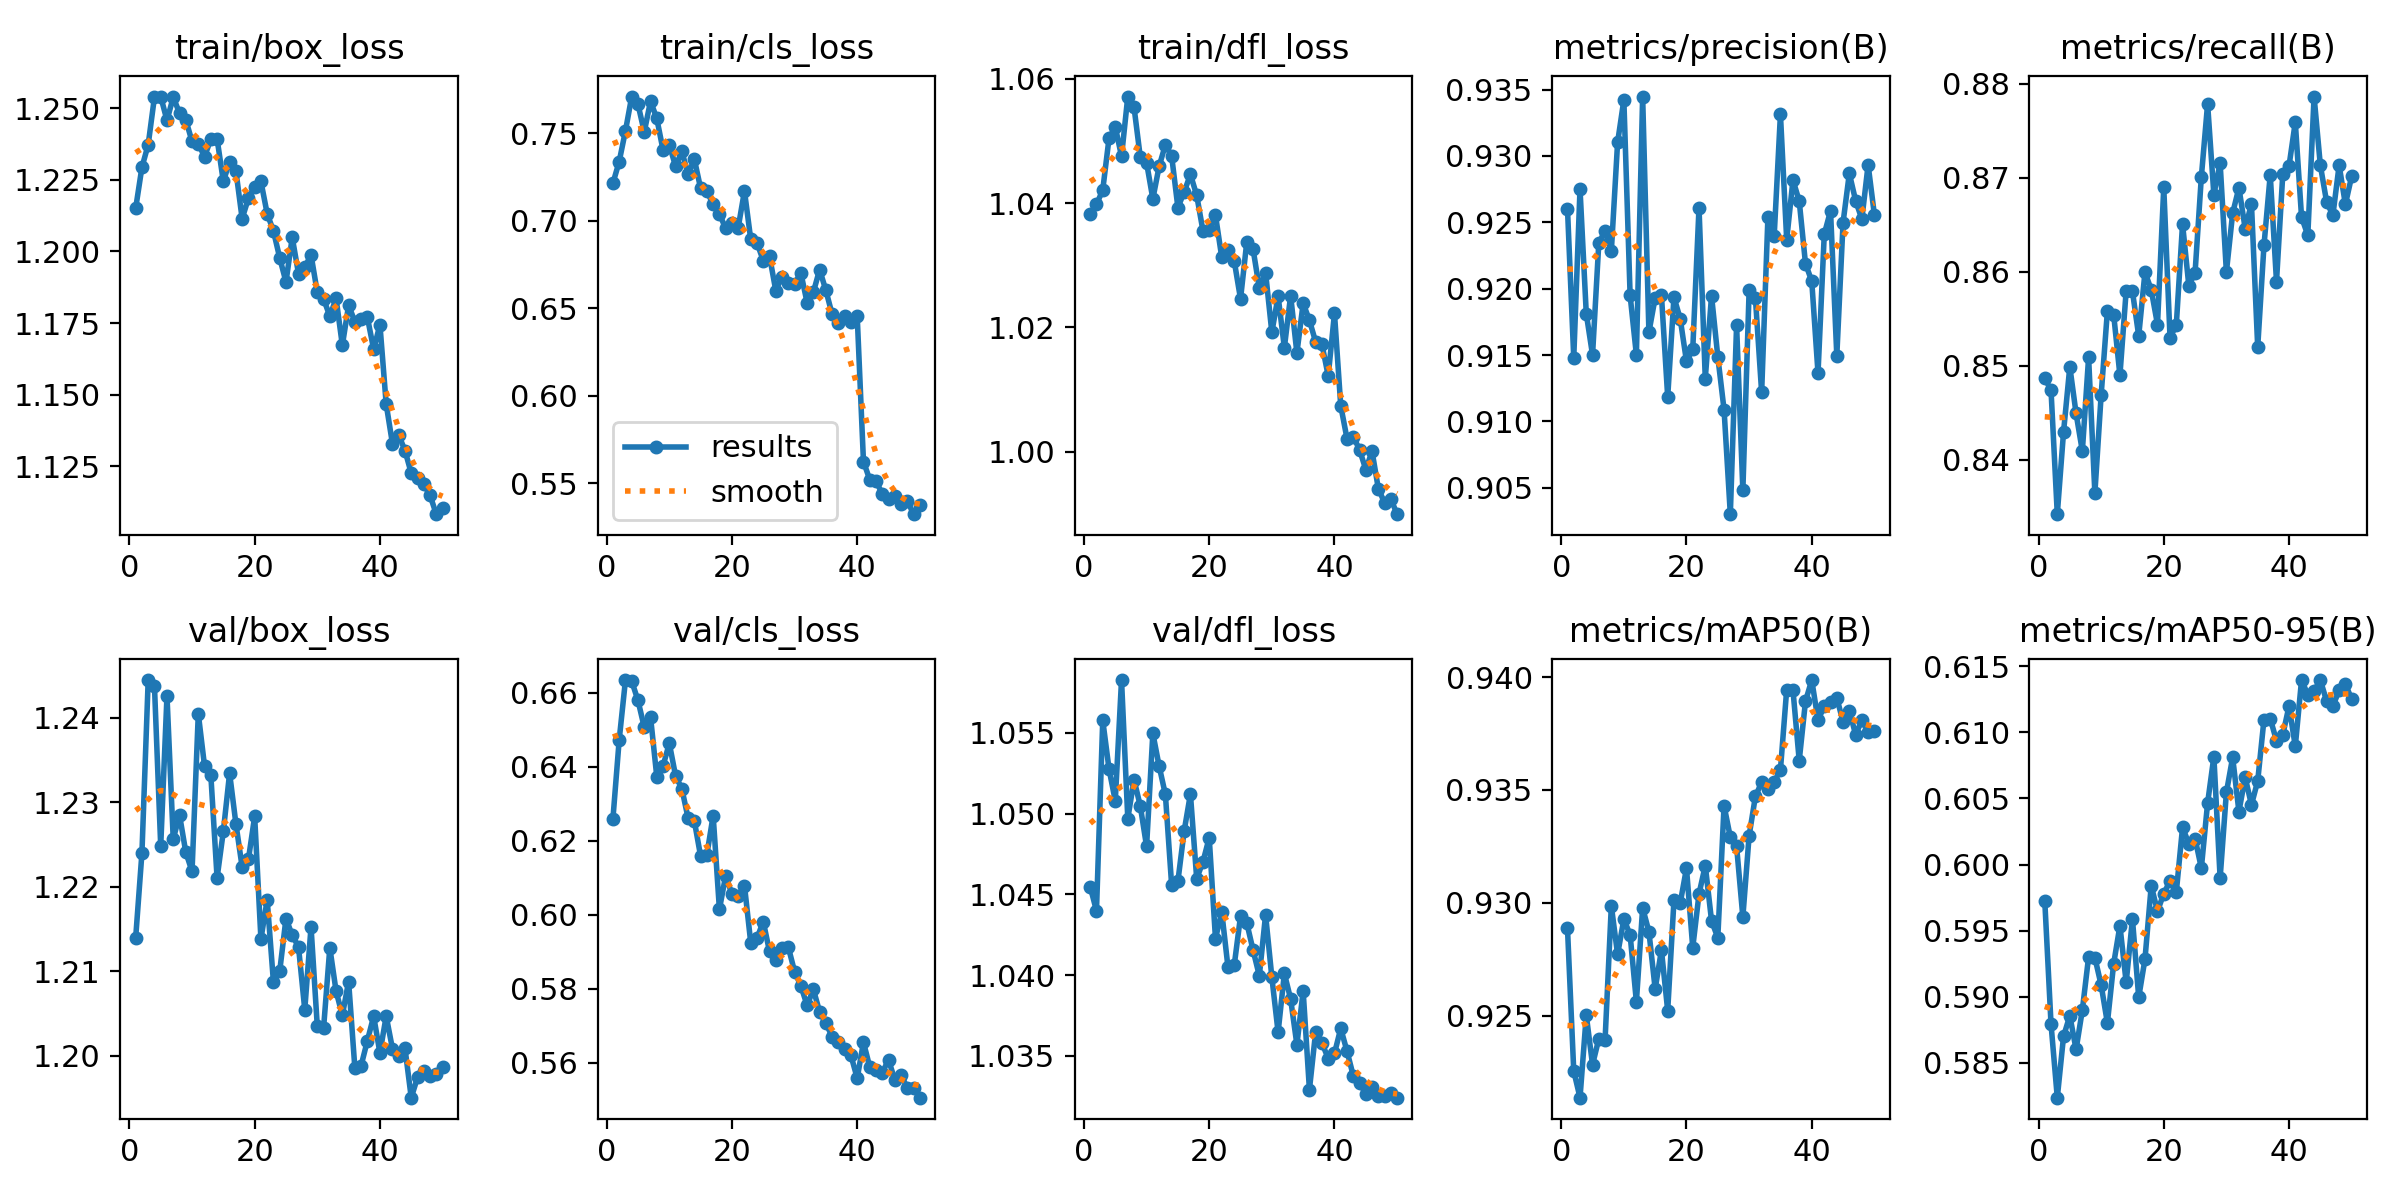

Values plotted in this chart, from the file beside it:
epoch, time, train/box_loss, train/cls_loss, train/dfl_loss, metrics/precision(B), metrics/recall(B), metrics/mAP50(B), metrics/mAP50-95(B), val/box_loss, val/cls_loss, val/dfl_loss, lr/pg0, lr/pg1, lr/pg2, lr/pg3, lr/pg4, lr/pg5, lr/pg6, lr/pg7
1, 233.8, 1.215, 0.7215, 1.038, 0.926, 0.8487, 0.9289, 0.5973, 1.214, 0.626, 1.045, 0.001428, 0.0004761, 0.001428, 0.0004761, 0.001428, 0.0004761, 0.001428, 0.0004761
2, 446.1, 1.229, 0.7338, 1.04, 0.9148, 0.8474, 0.9225, 0.5879, 1.224, 0.6473, 1.044, 0.002801, 0.0009335, 0.002801, 0.0009335, 0.002801, 0.0009335, 0.002801, 0.0009335
3, 630.2, 1.237, 0.7514, 1.042, 0.9275, 0.8342, 0.9214, 0.5824, 1.244, 0.6635, 1.056, 0.004116, 0.001372, 0.004116, 0.001372, 0.004116, 0.001372, 0.004116, 0.001372
4, 812.7, 1.254, 0.7709, 1.05, 0.9181, 0.843, 0.925, 0.587, 1.244, 0.6632, 1.053, 0.004032, 0.001344, 0.004032, 0.001344, 0.004032, 0.001344, 0.004032, 0.001344
5, 996.2, 1.254, 0.7665, 1.052, 0.915, 0.8499, 0.9228, 0.5886, 1.225, 0.6579, 1.051, 0.003947, 0.001316, 0.003947, 0.001316, 0.003947, 0.001316, 0.003947, 0.001316
6, 1180, 1.246, 0.7507, 1.048, 0.9234, 0.8449, 0.924, 0.586, 1.243, 0.6507, 1.058, 0.003863, 0.001288, 0.003863, 0.001288, 0.003863, 0.001288, 0.003863, 0.001288
7, 1362, 1.254, 0.7683, 1.057, 0.9244, 0.8409, 0.9239, 0.589, 1.226, 0.6535, 1.05, 0.003778, 0.001259, 0.003778, 0.001259, 0.003778, 0.001259, 0.003778, 0.001259
8, 1545, 1.248, 0.7584, 1.055, 0.9228, 0.8509, 0.9299, 0.593, 1.229, 0.6374, 1.052, 0.003693, 0.001231, 0.003693, 0.001231, 0.003693, 0.001231, 0.003693, 0.001231
9, 1727, 1.246, 0.7404, 1.047, 0.931, 0.8364, 0.9277, 0.593, 1.224, 0.6402, 1.05, 0.003608, 0.001203, 0.003608, 0.001203, 0.003608, 0.001203, 0.003608, 0.001203
10, 1909, 1.238, 0.7433, 1.046, 0.9342, 0.8469, 0.9293, 0.5909, 1.222, 0.6464, 1.048, 0.003523, 0.001174, 0.003523, 0.001174, 0.003523, 0.001174, 0.003523, 0.001174
11, 2092, 1.238, 0.7311, 1.041, 0.9195, 0.8558, 0.9286, 0.588, 1.241, 0.6376, 1.055, 0.003438, 0.001146, 0.003438, 0.001146, 0.003438, 0.001146, 0.003438, 0.001146
12, 2273, 1.233, 0.7396, 1.046, 0.915, 0.8555, 0.9256, 0.5925, 1.234, 0.6341, 1.053, 0.003353, 0.001118, 0.003353, 0.001118, 0.003353, 0.001118, 0.003353, 0.001118
13, 2454, 1.239, 0.7266, 1.049, 0.9345, 0.849, 0.9298, 0.5954, 1.233, 0.6261, 1.051, 0.003268, 0.001089, 0.003268, 0.001089, 0.003268, 0.001089, 0.003268, 0.001089
14, 2637, 1.239, 0.7351, 1.048, 0.9167, 0.858, 0.9287, 0.5911, 1.221, 0.6253, 1.046, 0.003184, 0.001061, 0.003184, 0.001061, 0.003184, 0.001061, 0.003184, 0.001061
15, 2816, 1.224, 0.7185, 1.039, 0.9193, 0.8579, 0.9262, 0.5959, 1.227, 0.6158, 1.046, 0.003099, 0.001033, 0.003099, 0.001033, 0.003099, 0.001033, 0.003099, 0.001033
16, 3000, 1.231, 0.7167, 1.042, 0.9195, 0.8532, 0.9279, 0.5899, 1.233, 0.6162, 1.049, 0.003014, 0.001005, 0.003014, 0.001005, 0.003014, 0.001005, 0.003014, 0.001005
17, 3183, 1.228, 0.7095, 1.045, 0.9119, 0.8599, 0.9252, 0.5928, 1.228, 0.6268, 1.051, 0.002929, 0.0009763, 0.002929, 0.0009763, 0.002929, 0.0009763, 0.002929, 0.0009763
18, 3367, 1.211, 0.7039, 1.041, 0.9194, 0.8581, 0.9301, 0.5984, 1.222, 0.6015, 1.046, 0.002844, 0.000948, 0.002844, 0.000948, 0.002844, 0.000948, 0.002844, 0.000948
19, 3548, 1.219, 0.6956, 1.036, 0.9177, 0.8544, 0.93, 0.5965, 1.223, 0.6106, 1.047, 0.002759, 0.0009197, 0.002759, 0.0009197, 0.002759, 0.0009197, 0.002759, 0.0009197
20, 3735, 1.223, 0.6987, 1.036, 0.9145, 0.869, 0.9315, 0.5978, 1.228, 0.6056, 1.049, 0.002674, 0.0008914, 0.002674, 0.0008914, 0.002674, 0.0008914, 0.002674, 0.0008914
21, 3920, 1.224, 0.6961, 1.038, 0.9154, 0.853, 0.928, 0.5988, 1.214, 0.605, 1.042, 0.002589, 0.0008631, 0.002589, 0.0008631, 0.002589, 0.0008631, 0.002589, 0.0008631
22, 4112, 1.213, 0.7169, 1.031, 0.9261, 0.8543, 0.9304, 0.5979, 1.218, 0.6079, 1.044, 0.002504, 0.0008348, 0.002504, 0.0008348, 0.002504, 0.0008348, 0.002504, 0.0008348
23, 4293, 1.207, 0.6894, 1.032, 0.9132, 0.8651, 0.9316, 0.6028, 1.209, 0.5925, 1.04, 0.00242, 0.0008065, 0.00242, 0.0008065, 0.00242, 0.0008065, 0.00242, 0.0008065
24, 4477, 1.198, 0.6874, 1.031, 0.9195, 0.8585, 0.9292, 0.6016, 1.21, 0.5937, 1.041, 0.002335, 0.0007782, 0.002335, 0.0007782, 0.002335, 0.0007782, 0.002335, 0.0007782
25, 4660, 1.189, 0.6773, 1.025, 0.9149, 0.8599, 0.9284, 0.602, 1.216, 0.5982, 1.044, 0.00225, 0.0007499, 0.00225, 0.0007499, 0.00225, 0.0007499, 0.00225, 0.0007499
26, 4844, 1.205, 0.6798, 1.034, 0.9109, 0.8701, 0.9343, 0.5997, 1.214, 0.5901, 1.043, 0.002165, 0.0007216, 0.002165, 0.0007216, 0.002165, 0.0007216, 0.002165, 0.0007216
27, 5023, 1.192, 0.6602, 1.033, 0.903, 0.8779, 0.9329, 0.6047, 1.213, 0.5879, 1.042, 0.00208, 0.0006934, 0.00208, 0.0006934, 0.00208, 0.0006934, 0.00208, 0.0006934
28, 5207, 1.194, 0.6681, 1.026, 0.9173, 0.8682, 0.9325, 0.6082, 1.205, 0.5909, 1.04, 0.001995, 0.0006651, 0.001995, 0.0006651, 0.001995, 0.0006651, 0.001995, 0.0006651
29, 5390, 1.199, 0.6647, 1.029, 0.9048, 0.8716, 0.9294, 0.599, 1.215, 0.5913, 1.044, 0.00191, 0.0006368, 0.00191, 0.0006368, 0.00191, 0.0006368, 0.00191, 0.0006368
30, 5570, 1.186, 0.6639, 1.019, 0.9199, 0.86, 0.933, 0.6055, 1.204, 0.5846, 1.04, 0.001825, 0.0006085, 0.001825, 0.0006085, 0.001825, 0.0006085, 0.001825, 0.0006085
31, 5754, 1.183, 0.6702, 1.025, 0.9193, 0.8662, 0.9347, 0.6081, 1.203, 0.5808, 1.036, 0.001741, 0.0005802, 0.001741, 0.0005802, 0.001741, 0.0005802, 0.001741, 0.0005802
32, 5937, 1.177, 0.6533, 1.017, 0.9122, 0.8689, 0.9353, 0.604, 1.213, 0.5755, 1.04, 0.001656, 0.0005519, 0.001656, 0.0005519, 0.001656, 0.0005519, 0.001656, 0.0005519
33, 6121, 1.184, 0.6592, 1.025, 0.9254, 0.8646, 0.935, 0.6066, 1.208, 0.5798, 1.039, 0.001571, 0.0005236, 0.001571, 0.0005236, 0.001571, 0.0005236, 0.001571, 0.0005236
34, 6304, 1.167, 0.6721, 1.016, 0.924, 0.8672, 0.9354, 0.6045, 1.205, 0.5738, 1.036, 0.001486, 0.0004953, 0.001486, 0.0004953, 0.001486, 0.0004953, 0.001486, 0.0004953
35, 6488, 1.181, 0.6602, 1.024, 0.9331, 0.852, 0.9359, 0.6063, 1.209, 0.5707, 1.039, 0.001401, 0.000467, 0.001401, 0.000467, 0.001401, 0.000467, 0.001401, 0.000467
36, 6674, 1.175, 0.6465, 1.021, 0.9237, 0.8628, 0.9395, 0.611, 1.199, 0.567, 1.033, 0.001316, 0.0004387, 0.001316, 0.0004387, 0.001316, 0.0004387, 0.001316, 0.0004387
37, 6859, 1.176, 0.6415, 1.018, 0.9282, 0.8703, 0.9394, 0.611, 1.199, 0.5656, 1.036, 0.001231, 0.0004104, 0.001231, 0.0004104, 0.001231, 0.0004104, 0.001231, 0.0004104
38, 7046, 1.177, 0.6459, 1.017, 0.9266, 0.8589, 0.9363, 0.6094, 1.202, 0.5637, 1.036, 0.001146, 0.0003821, 0.001146, 0.0003821, 0.001146, 0.0003821, 0.001146, 0.0003821
39, 7231, 1.166, 0.6419, 1.012, 0.9219, 0.8703, 0.9389, 0.6098, 1.205, 0.562, 1.035, 0.001061, 0.0003538, 0.001061, 0.0003538, 0.001061, 0.0003538, 0.001061, 0.0003538
40, 7415, 1.174, 0.6456, 1.022, 0.9206, 0.8712, 0.9399, 0.612, 1.2, 0.5558, 1.035, 0.0009766, 0.0003255, 0.0009766, 0.0003255, 0.0009766, 0.0003255, 0.0009766, 0.0003255
41, 7595, 1.147, 0.5625, 1.007, 0.9136, 0.8759, 0.9381, 0.6089, 1.205, 0.5655, 1.037, 0.0008917, 0.0002972, 0.0008917, 0.0002972, 0.0008917, 0.0002972, 0.0008917, 0.0002972
42, 7778, 1.133, 0.5522, 1.002, 0.9241, 0.8658, 0.9387, 0.614, 1.201, 0.5589, 1.035, 0.0008068, 0.0002689, 0.0008068, 0.0002689, 0.0008068, 0.0002689, 0.0008068, 0.0002689
43, 7960, 1.136, 0.5511, 1.002, 0.9259, 0.8639, 0.9389, 0.6129, 1.2, 0.5579, 1.034, 0.0007219, 0.0002406, 0.0007219, 0.0002406, 0.0007219, 0.0002406, 0.0007219, 0.0002406
44, 8140, 1.131, 0.5442, 1, 0.915, 0.8786, 0.9391, 0.6131, 1.201, 0.5573, 1.033, 0.000637, 0.0002123, 0.000637, 0.0002123, 0.000637, 0.0002123, 0.000637, 0.0002123
45, 8323, 1.123, 0.5412, 0.9971, 0.925, 0.8713, 0.938, 0.614, 1.195, 0.5608, 1.033, 0.0005522, 0.0001841, 0.0005522, 0.0001841, 0.0005522, 0.0001841, 0.0005522, 0.0001841
46, 8505, 1.121, 0.5425, 1, 0.9287, 0.8674, 0.9385, 0.6124, 1.197, 0.5554, 1.033, 0.0004673, 0.0001558, 0.0004673, 0.0001558, 0.0004673, 0.0001558, 0.0004673, 0.0001558
47, 8687, 1.119, 0.5383, 0.994, 0.9266, 0.866, 0.9375, 0.612, 1.198, 0.5566, 1.032, 0.0003824, 0.0001275, 0.0003824, 0.0001275, 0.0003824, 0.0001275, 0.0003824, 0.0001275
48, 8872, 1.115, 0.5401, 0.9917, 0.9252, 0.8713, 0.9381, 0.6132, 1.198, 0.5532, 1.033, 0.0002975, 9.91726e-05, 0.0002975, 9.91726e-05, 0.0002975, 9.91726e-05, 0.0002975, 9.91726e-05
49, 9056, 1.108, 0.5324, 0.9924, 0.9293, 0.8672, 0.9376, 0.6137, 1.198, 0.5533, 1.033, 0.0002126, 7.08784e-05, 0.0002126, 7.08784e-05, 0.0002126, 7.08784e-05, 0.0002126, 7.08784e-05
50, 9240, 1.111, 0.5377, 0.9899, 0.9256, 0.8702, 0.9376, 0.6125, 1.199, 0.5505, 1.032, 0.0001278, 4.25842e-05, 0.0001278, 4.25842e-05, 0.0001278, 4.25842e-05, 0.0001278, 4.25842e-05
